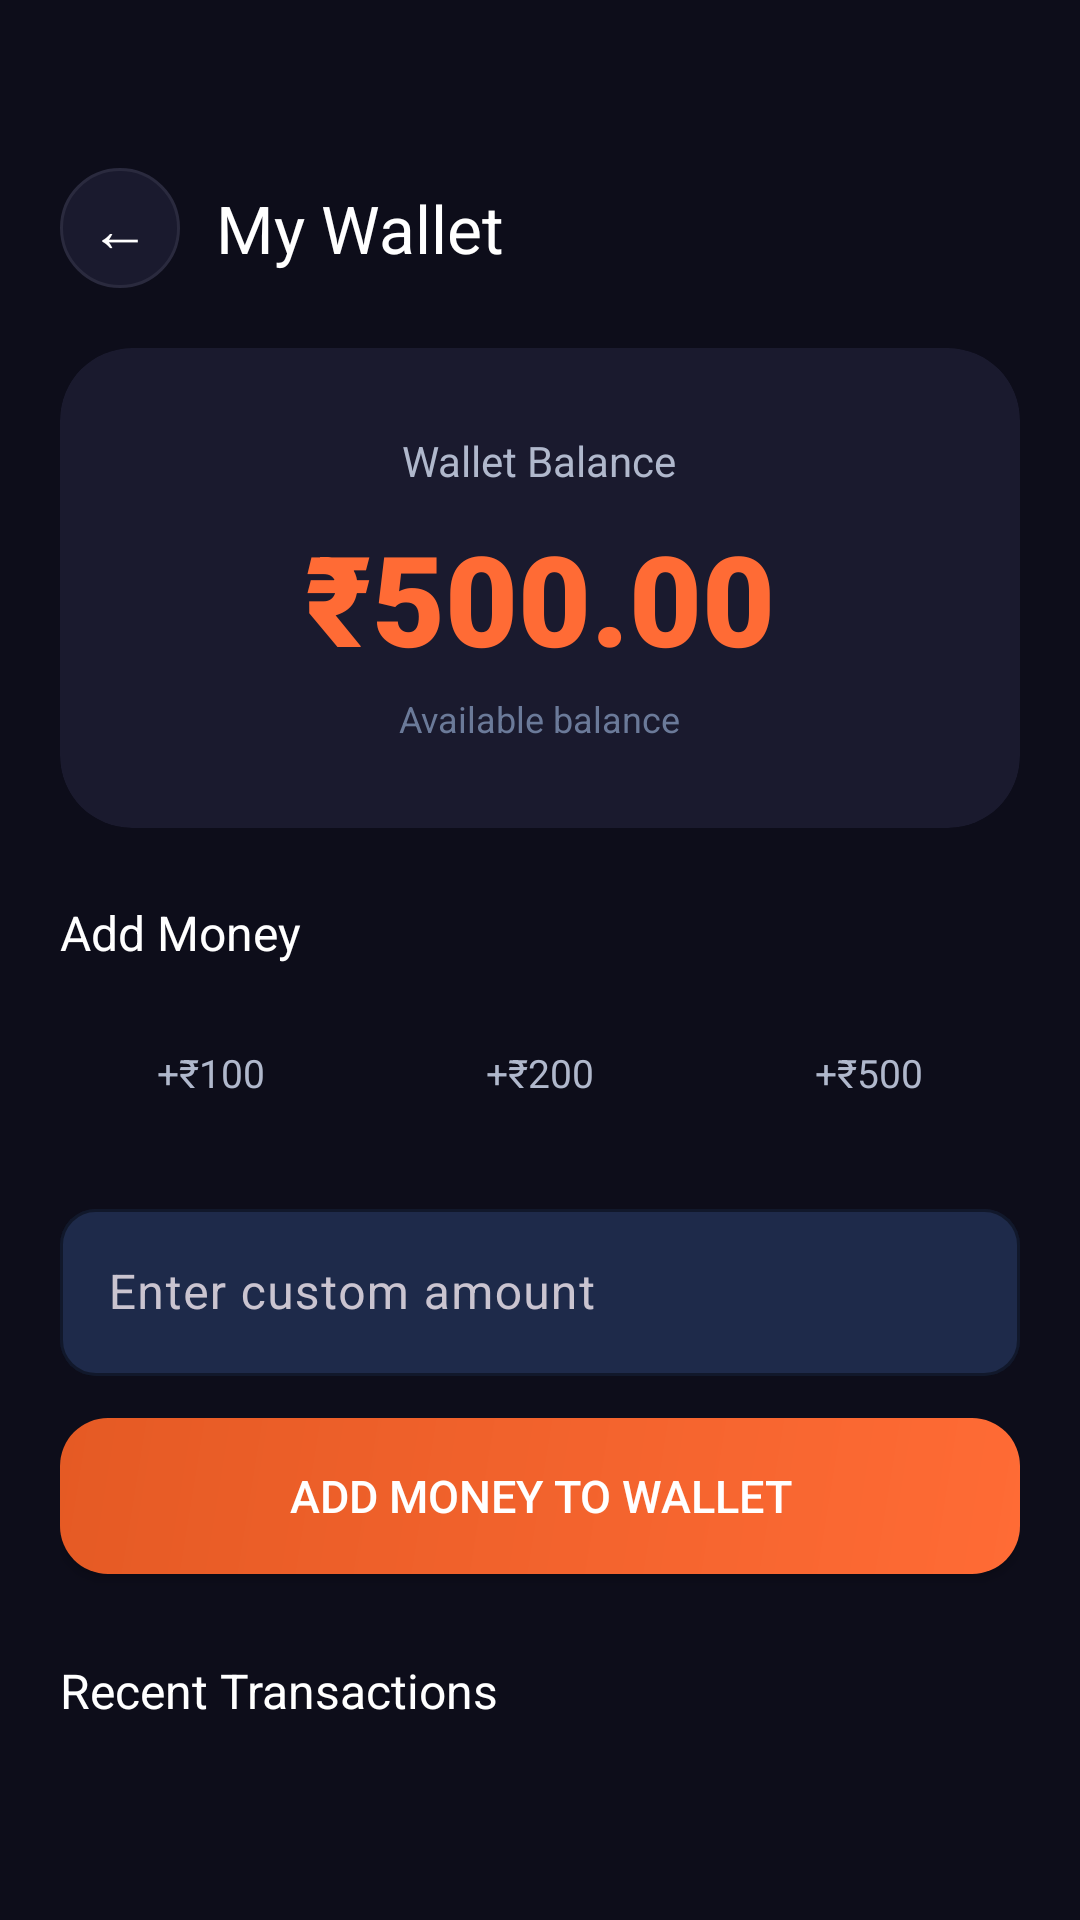

The Android layout XML behind this screen, and the referenced resources:
<!-- AndroidManifest.xml: application theme Theme.BikeXpress -->
<!-- res/layout/activity_wallet.xml -->
<?xml version="1.0" encoding="utf-8"?>
<LinearLayout xmlns:android="http://schemas.android.com/apk/res/android"
    xmlns:app="http://schemas.android.com/apk/res-auto"
    android:layout_width="match_parent"
    android:layout_height="match_parent"
    android:background="@color/surface_dark"
    android:orientation="vertical">

    <LinearLayout android:layout_width="match_parent" android:layout_height="wrap_content"
        android:gravity="center_vertical" android:orientation="horizontal"
        android:paddingHorizontal="20dp" android:paddingTop="56dp" android:paddingBottom="20dp">
        <TextView android:id="@+id/btn_back_wallet"
            android:layout_width="40dp" android:layout_height="40dp"
            android:background="@drawable/bg_card_dark" android:gravity="center"
            android:text="←" android:textColor="@color/text_primary" android:textSize="20sp" />
        <TextView android:layout_width="0dp" android:layout_height="wrap_content"
            android:layout_weight="1" android:layout_marginStart="12dp"
            android:text="My Wallet" android:textColor="@color/text_primary"
            android:textSize="22sp" android:fontFamily="sans-serif-bold" />
    </LinearLayout>

    <ScrollView android:layout_width="match_parent" android:layout_height="0dp"
        android:layout_weight="1">
        <LinearLayout android:layout_width="match_parent" android:layout_height="wrap_content"
            android:orientation="vertical" android:paddingHorizontal="20dp"
            android:paddingBottom="32dp">

            <androidx.cardview.widget.CardView
                android:layout_width="match_parent" android:layout_height="160dp"
                android:layout_marginBottom="24dp"
                app:cardBackgroundColor="@color/surface_card"
                app:cardCornerRadius="24dp" app:cardElevation="0dp">
                <LinearLayout android:layout_width="match_parent" android:layout_height="match_parent"
                    android:gravity="center" android:orientation="vertical">
                    <TextView android:layout_width="wrap_content" android:layout_height="wrap_content"
                        android:text="Wallet Balance" android:textColor="@color/text_secondary"
                        android:textSize="14sp" android:layout_marginBottom="8dp" />
                    <TextView android:id="@+id/tv_balance"
                        android:layout_width="wrap_content" android:layout_height="wrap_content"
                        android:text="₹500.00" android:textColor="@color/primary"
                        android:textSize="42sp" android:fontFamily="sans-serif-black" />
                    <TextView android:layout_width="wrap_content" android:layout_height="wrap_content"
                        android:text="Available balance" android:textColor="@color/text_hint"
                        android:textSize="12sp" android:layout_marginTop="4dp" />
                </LinearLayout>
            </androidx.cardview.widget.CardView>

            <TextView android:layout_width="wrap_content" android:layout_height="wrap_content"
                android:text="Add Money" android:textColor="@color/text_primary"
                android:textSize="16sp" android:fontFamily="sans-serif-bold"
                android:layout_marginBottom="12dp" />

            <LinearLayout android:layout_width="match_parent" android:layout_height="wrap_content"
                android:orientation="horizontal" android:layout_marginBottom="16dp">
                <TextView android:id="@+id/add_100"
                    android:layout_width="0dp" android:layout_height="48dp" android:layout_weight="1"
                    android:gravity="center" android:text="+₹100"
                    android:textColor="@color/text_secondary" android:textSize="13sp"
                    android:background="@drawable/bg_chip_unselected" android:layout_marginEnd="6dp" />
                <TextView android:id="@+id/add_200"
                    android:layout_width="0dp" android:layout_height="48dp" android:layout_weight="1"
                    android:gravity="center" android:text="+₹200"
                    android:textColor="@color/text_secondary" android:textSize="13sp"
                    android:background="@drawable/bg_chip_unselected" android:layout_marginHorizontal="3dp" />
                <TextView android:id="@+id/add_500"
                    android:layout_width="0dp" android:layout_height="48dp" android:layout_weight="1"
                    android:gravity="center" android:text="+₹500"
                    android:textColor="@color/text_secondary" android:textSize="13sp"
                    android:background="@drawable/bg_chip_unselected" android:layout_marginStart="6dp" />
            </LinearLayout>

            <com.google.android.material.textfield.TextInputLayout
                style="@style/Widget.Material3.TextInputLayout.OutlinedBox"
                android:layout_width="match_parent" android:layout_height="wrap_content"
                android:hint="Enter custom amount" android:layout_marginBottom="14dp"
                app:boxBackgroundColor="@color/surface_input" app:boxStrokeColor="@color/primary"
                app:hintTextColor="@color/text_hint"
                app:boxCornerRadiusTopStart="12dp" app:boxCornerRadiusTopEnd="12dp"
                app:boxCornerRadiusBottomStart="12dp" app:boxCornerRadiusBottomEnd="12dp">
                <com.google.android.material.textfield.TextInputEditText
                    android:id="@+id/et_custom_amount"
                    android:layout_width="match_parent" android:layout_height="wrap_content"
                    android:inputType="numberDecimal" android:textColor="@color/text_primary" />
            </com.google.android.material.textfield.TextInputLayout>

            <Button
                android:id="@+id/btn_add_money"
                android:layout_width="match_parent" android:layout_height="52dp"
                android:background="@drawable/gradient_primary_button"
                android:text="Add Money to Wallet"
                android:textColor="@color/white" android:textSize="15sp"
                android:layout_marginBottom="28dp" />

            <TextView android:layout_width="wrap_content" android:layout_height="wrap_content"
                android:text="Recent Transactions" android:textColor="@color/text_primary"
                android:textSize="16sp" android:fontFamily="sans-serif-bold"
                android:layout_marginBottom="12dp" />

            <androidx.recyclerview.widget.RecyclerView
                android:id="@+id/transactions_recycler"
                android:layout_width="match_parent" android:layout_height="wrap_content"
                android:nestedScrollingEnabled="false" />

        </LinearLayout>
    </ScrollView>
</LinearLayout>
<!-- resources referenced by this layout -->
<resources>
  <color name="primary">#FF6B35</color>
  <color name="surface_card">#1A1A2E</color>
  <color name="surface_dark">#0D0D1A</color>
  <color name="surface_input">#1E2A4A</color>
  <color name="text_hint">#6B7A99</color>
  <color name="text_primary">#FFFFFF</color>
  <color name="text_secondary">#B0B8CC</color>
  <color name="white">#FFFFFF</color>
  <!-- drawable bg_card_dark (drawable) -->
  <?xml version="1.0" encoding="utf-8"?>
  <shape xmlns:android="http://schemas.android.com/apk/res/android" android:shape="rectangle">
      <solid android:color="#1A1A2E" />
      <stroke android:width="1dp" android:color="#2A2A3E" />
      <corners android:radius="20dp" />
  </shape>
  <!-- drawable gradient_primary_button (drawable) -->
  <?xml version="1.0" encoding="utf-8"?>
  <shape xmlns:android="http://schemas.android.com/apk/res/android" android:shape="rectangle">
      <gradient android:startColor="#FF6B35" android:endColor="#E55A24" android:angle="135" />
      <corners android:radius="16dp" />
  </shape>
  <style name="Theme.BikeXpress" parent="Theme.Material3.Dark.NoActionBar">
          <item name="colorPrimary">@color/primary</item>
          <item name="colorPrimaryDark">@color/primary_dark</item>
          <item name="android:windowBackground">@color/surface_dark</item>
          <item name="android:statusBarColor">@color/surface_dark</item>
          <item name="android:navigationBarColor">@color/surface_dark</item>
          <item name="android:windowLightStatusBar">false</item>
      </style>
  <color name="primary_dark">#E55A24</color>
</resources>
